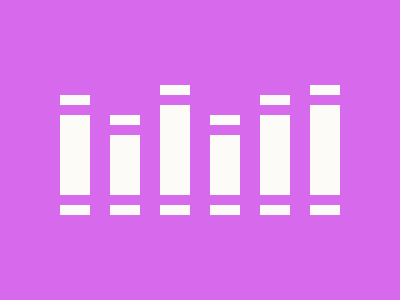

Reproduce this picture with HTML and CSS.

<!DOCTYPE html>
<!--[if lt IE 7]>      <html class="no-js lt-ie9 lt-ie8 lt-ie7"> <![endif]-->
<!--[if IE 7]>         <html class="no-js lt-ie9 lt-ie8"> <![endif]-->
<!--[if IE 8]>         <html class="no-js lt-ie9"> <![endif]-->
<!--[if gt IE 8]>      <html class="no-js"> <!--<![endif]-->
<html>
  <head>
    <meta charset="utf-8" />
    <meta http-equiv="X-UA-Compatible" content="IE=edge" />
    <title></title>
    <meta name="description" content="" />
    <meta name="viewport" content="width=device-width, initial-scale=1" />
    <link rel="stylesheet" href="" />
  </head>
  <body>
    <div class="main">
      <div class="container">
        <div class="one">
          <div class="lineTop"></div>
          <div class="line"></div>
        </div>
        <div class="two">
          <div class="lineTop"></div>
          <div class="line"></div>
        </div>
        <div class="three">
          <div class="lineTop"></div>
          <div class="line"></div>
        </div>
        <div class="four">
          <div class="lineTop"></div>
          <div class="line"></div>
        </div>
        <div class="five">
          <div class="lineTop"></div>
          <div class="line"></div>
        </div>
        <div class="six">
          <div class="lineTop"></div>
          <div class="line"></div>
        </div>
      </div>
    </div>
    <style>
      * {
        box-sizing: border-box;
        margin: 0;
        padding: 0;
      }
      .main {
        height: 100vh;
        width: 100vw;
        display: flex;
        justify-content: center;
        align-items: center;
        background: #d669ec;
      }
      .container {
        background: #d669ec;
        display: flex;
        justify-content: center;
        align-items: end;
        gap: 20px;
      }
      .container > div {
        position: relative;
        width: 30px;
        height: 130px;
        background: #fdfbf8;
      }
      .line {
        width: 30px;
        height: 10px;
        bottom: 10px;
        position: absolute;
        background: #d669ec;
      }
      .lineTop {
        width: 30px;
        height: 10px;
        top: 10px;
        position: absolute;
        background: #d669ec;
      }
      .container > .one {
        height: 120px;
      }
      .container > .two {
        height: 100px;
      }
      .container > .four {
        height: 100px;
      }
      .container > .five {
        height: 120px;
      }
    </style>
  </body>
</html>
